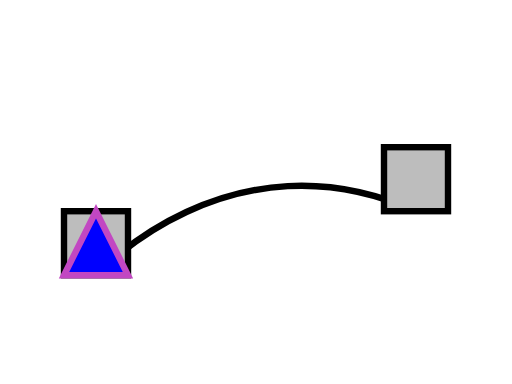
t = 0.00 s
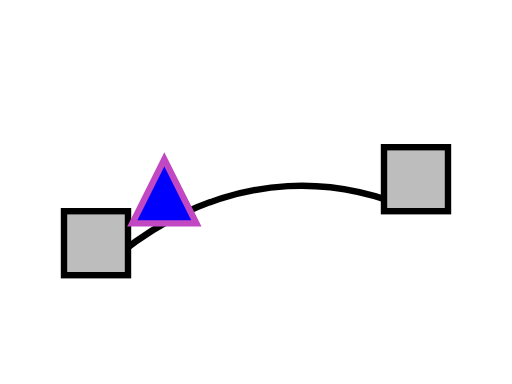
t = 1.50 s
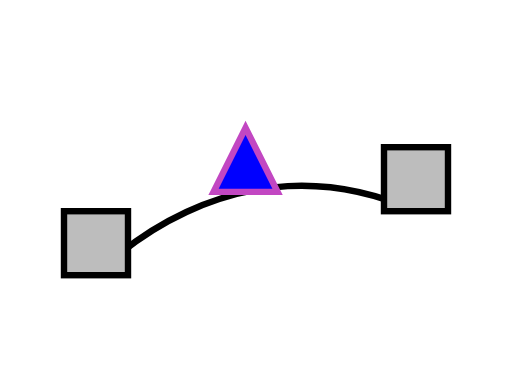
t = 3.00 s
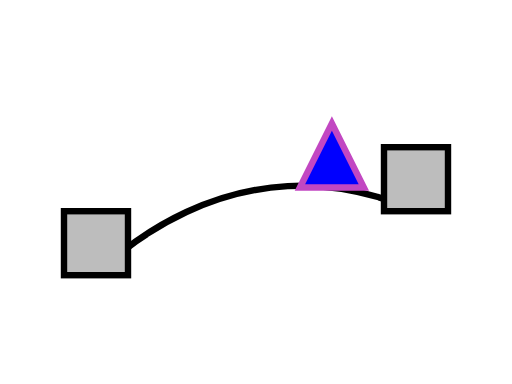
t = 4.50 s
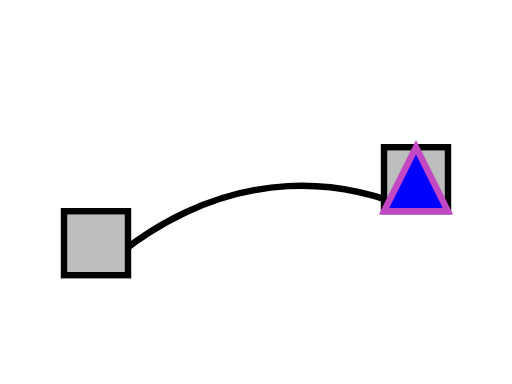
t = 6.00 s

The animated SVG that drew these frames (rendered in a browser with its animation timeline set to each time). Animation: 1 SMIL element (animateMotion=1); one cycle of 6.00 s.

<?xml version="1.0" encoding="UTF-8"?>
<!DOCTYPE svg PUBLIC "-//W3C//DTD SVG 1.1 Tiny//EN" "http://www.w3.org/Graphics/SVG/1.1/DTD/svg11-tiny.dtd">
<!--======================================================================-->
<!--=  Copyright 2000 World Wide Web Consortium, (Massachusetts          =-->
<!--=  Institute of Technology, Institut National de Recherche en        =-->
<!--=  Informatique et en Automatique, Keio University). All Rights      =-->
<!--=  Reserved. See http://www.w3.org/Consortium/Legal/.                =-->
<!--======================================================================-->
<!-- =====================================================================-->
<!-- animation-add-BE-11.svg                                              -->
<!-- renamed for 1.1 suite to animate-elem-03-f.svg	                  -->
<!-- renamed for Tiny suite to animate-elem-06-t.svg                    -->    
<!-- Author : Jon Ferraiolo 11-Aug-2000                                   -->
<!-- Revised for 1.1 : Mathias Larsson Carlander Feb/12/2002              -->
<!-- Revised for Tiny: Takeshi Sagara 04-Jul-2002                         -->
<!--======================================================================-->
<svg version="1.1" baseProfile="tiny" xmlns="http://www.w3.org/2000/svg" xmlns:xlink="http://www.w3.org/1999/xlink" id="svg-root" 
	width="100%" height="100%" viewBox="0 0 80 60">
	<title id="test-title">animate-elem-06-t</title>
	<desc id="test-desc">Test different ways of defining a motion path.</desc>
	<!--======================================================================-->
	<!--Content of Test Case follows...                  =====================-->
	<!--======================================================================-->
	<g id="test-body-content">
		<g font-family="Arial" font-size="8">
			<path d="M15,43 C15,43 36,20 65,33" fill="none" stroke="black" stroke-width="1"/>
			<rect x="10" y="33" width="10" height="10" fill="#BDBDBD" stroke="black" stroke-width="1"/>
			<rect x="60" y="23" width="10" height="10" fill="#BDBDBD" stroke="black" stroke-width="1"/>
			<path d="M-5,0 L0,-10 L5,0 z" fill="blue" stroke="#C247C2" stroke-width="1">
				<animateMotion path="M15,43 C15,43 36,20 65,33" begin="0s" dur="6s" calcMode="linear" fill="freeze"/>
			</path>
		</g>
	</g>
</svg>
